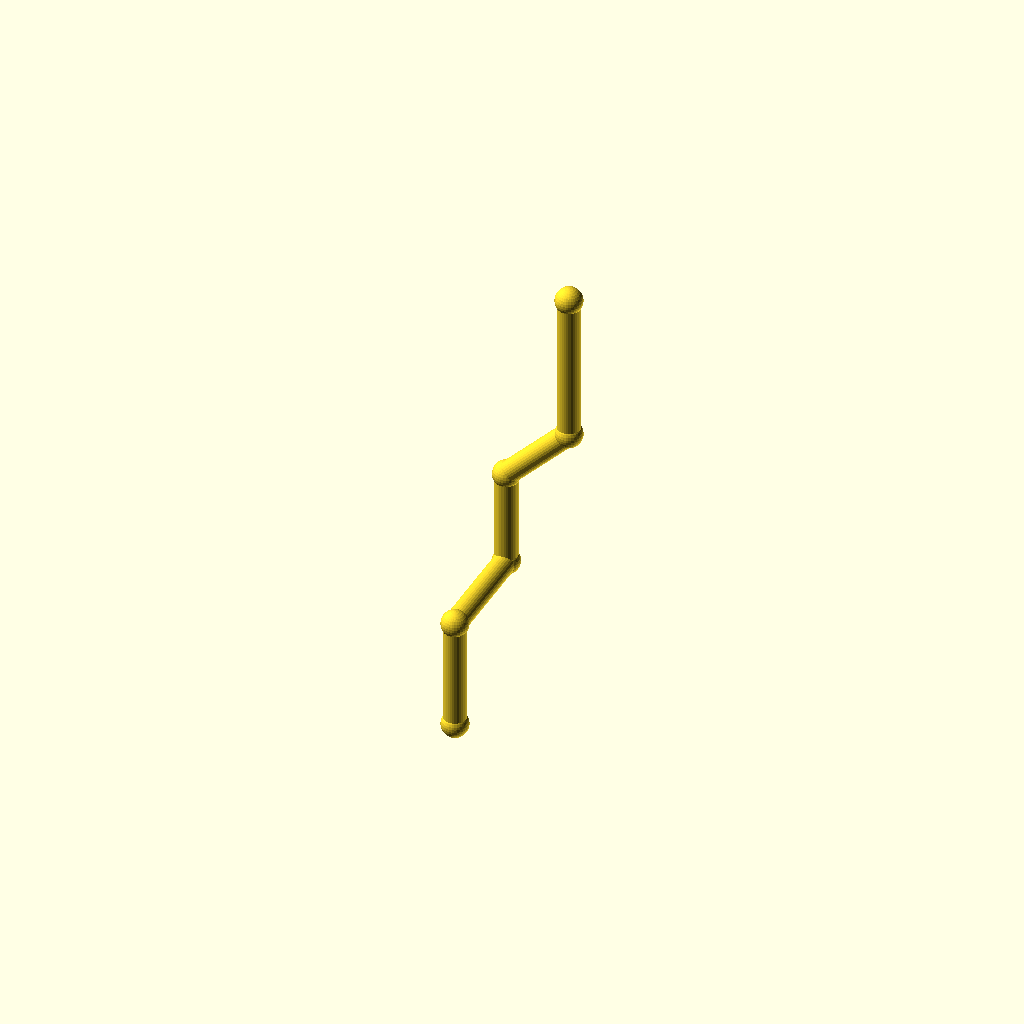
Cell 1: the model at its default parameters.
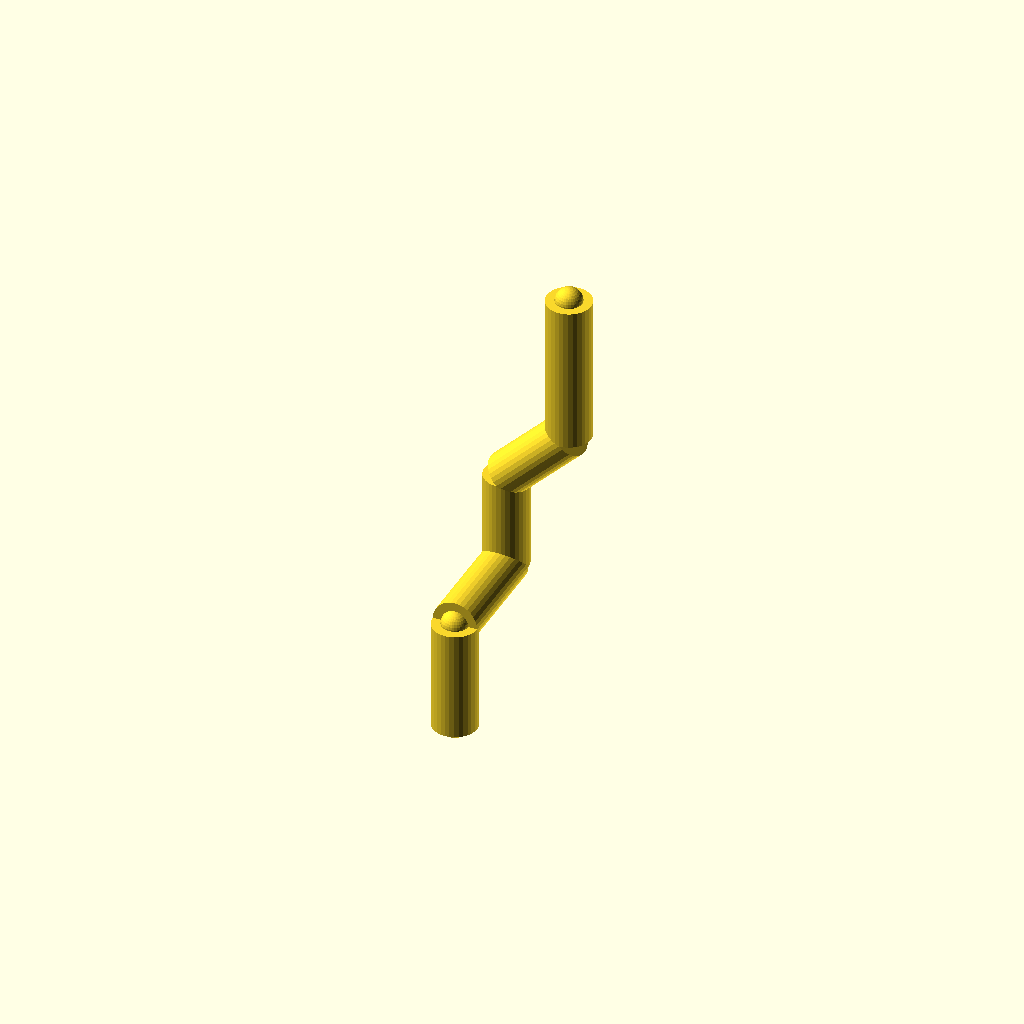
Cell 2: the same model with pipe_r = 6.
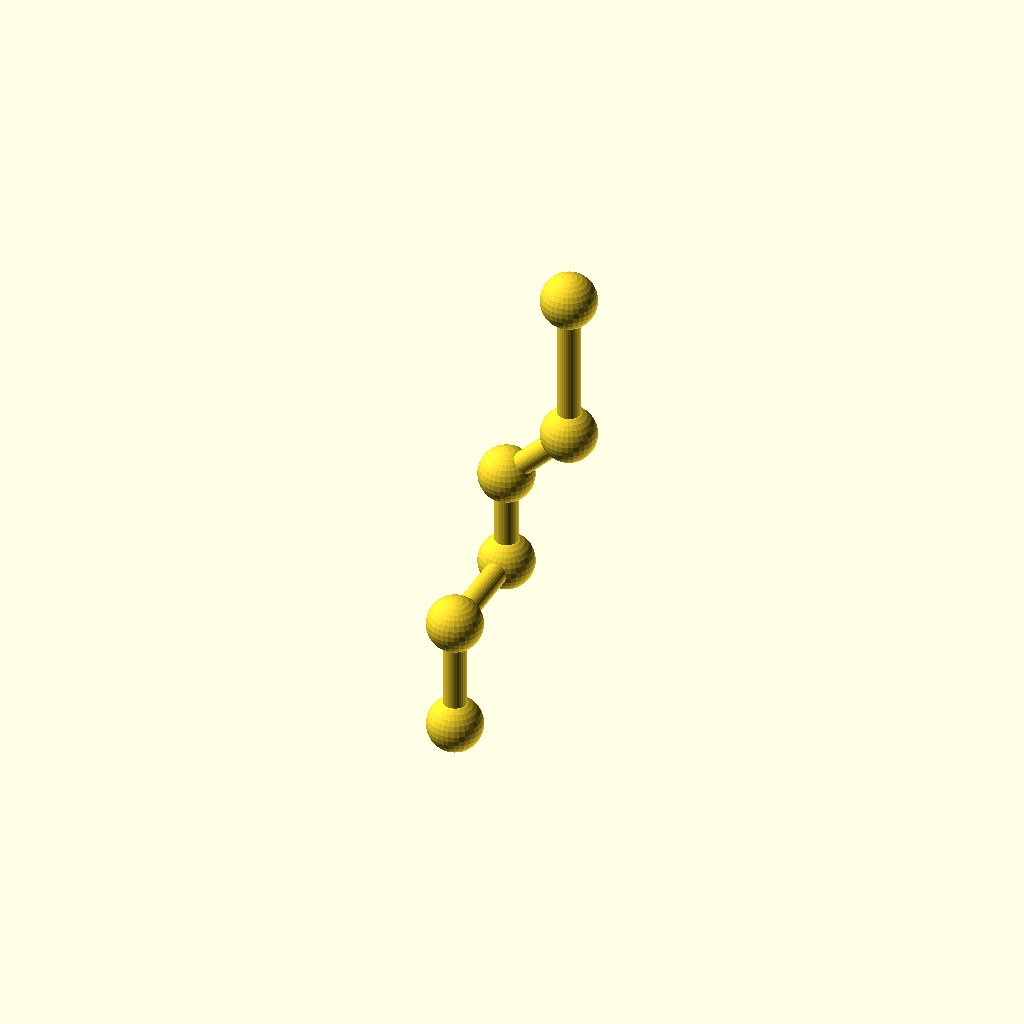
Cell 3: the same model with collar_r = 7.2.
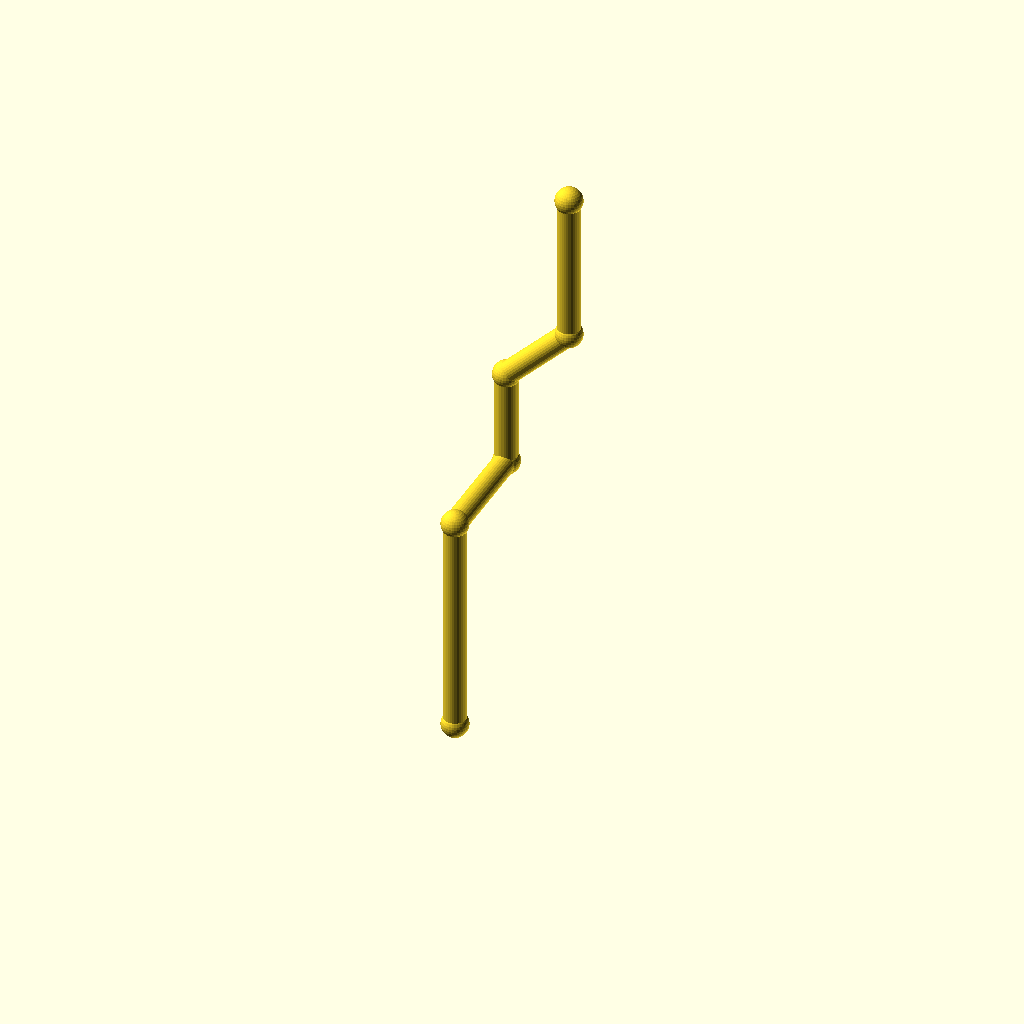
Cell 4 — leg_1 set to 60, the other parameters unchanged.
One fixed orthographic camera (rotation 55°, 0°, 25°; colour scheme Cornfield) for every cell.
Source of the model, optional_data/data/wire2/piperoutes/scene_0067.scad:
$fn = 32;

// ----------------------------------------------------------------------
// Pipe route
// ----------------------------------------------------------------------

// --- parameters (mm) ---
pipe_r = 3;               // pipe radius
collar_r = 3.6;           // joint collar radius
turn_90 = 90;             // right-angle elbow, degrees
turn_45 = 45;             // diagonal elbow angle, degrees
leg_1 = 30;               // length of pipe segment 1
leg_2 = 30;               // length of pipe segment 2
leg_3 = 26;               // length of pipe segment 3
leg_4 = 24;               // length of pipe segment 4
leg_5 = 40;               // length of pipe segment 5
segments = 5;             // number of straight pipe segments

bbox_x = (leg_4 / sqrt(2)) - (0) + 2 * collar_r;  // overall X, joints included
bbox_y = (leg_2) - (0) + 2 * collar_r;  // overall Y, joints included
bbox_z = (leg_1 + leg_3 + leg_4 / sqrt(2) + leg_5) - (0) + 2 * collar_r;  // overall Z, joints included
pipe_d = 2 * pipe_r;  // pipe outer diameter
collar_d = 2 * collar_r;  // collar diameter
p0 = [0, 0, 0];
p1 = p0 + [0, 0, 1] * leg_1;
p2 = p1 + [0, 1, 0] * leg_2;
p3 = p2 + [0, 0, 1] * leg_3;
p4 = p3 + [1 / sqrt(2), 0, 1 / sqrt(2)] * leg_4;
p5 = p4 + [0, 0, 1] * leg_5;
nodes = [p0, p1, p2, p3, p4, p5];

module member(a, b, r) {
  /* round stock from joint a to joint b, ends buried in the joint balls */
  d = b - a;
  length = norm(d);
  translate(a) rotate([0, acos(d[2] / length), atan2(d[1], d[0])])
    cylinder(h = length, r = r);
}

module joint(p, r) {
  /* ball at the joint centre, fatter than every member meeting there */
  translate(p) sphere(r = r);
}

/* members - each call is one graph edge */
member(nodes[0], nodes[1], pipe_r);
member(nodes[1], nodes[2], pipe_r);
member(nodes[2], nodes[3], pipe_r);
member(nodes[3], nodes[4], pipe_r);
member(nodes[4], nodes[5], pipe_r);

/* joint balls */
for (p = nodes) joint(p, collar_r);
Customizer parameters (derived from the source; name, type, default, range or options):
pipe_r: number, default 3
collar_r: number, default 3.6
turn_90: number, default 90
turn_45: number, default 45
leg_1: number, default 30
leg_2: number, default 30
leg_3: number, default 26
leg_4: number, default 24
leg_5: number, default 40
segments: number, default 5
p0: vector, default [0, 0, 0]
